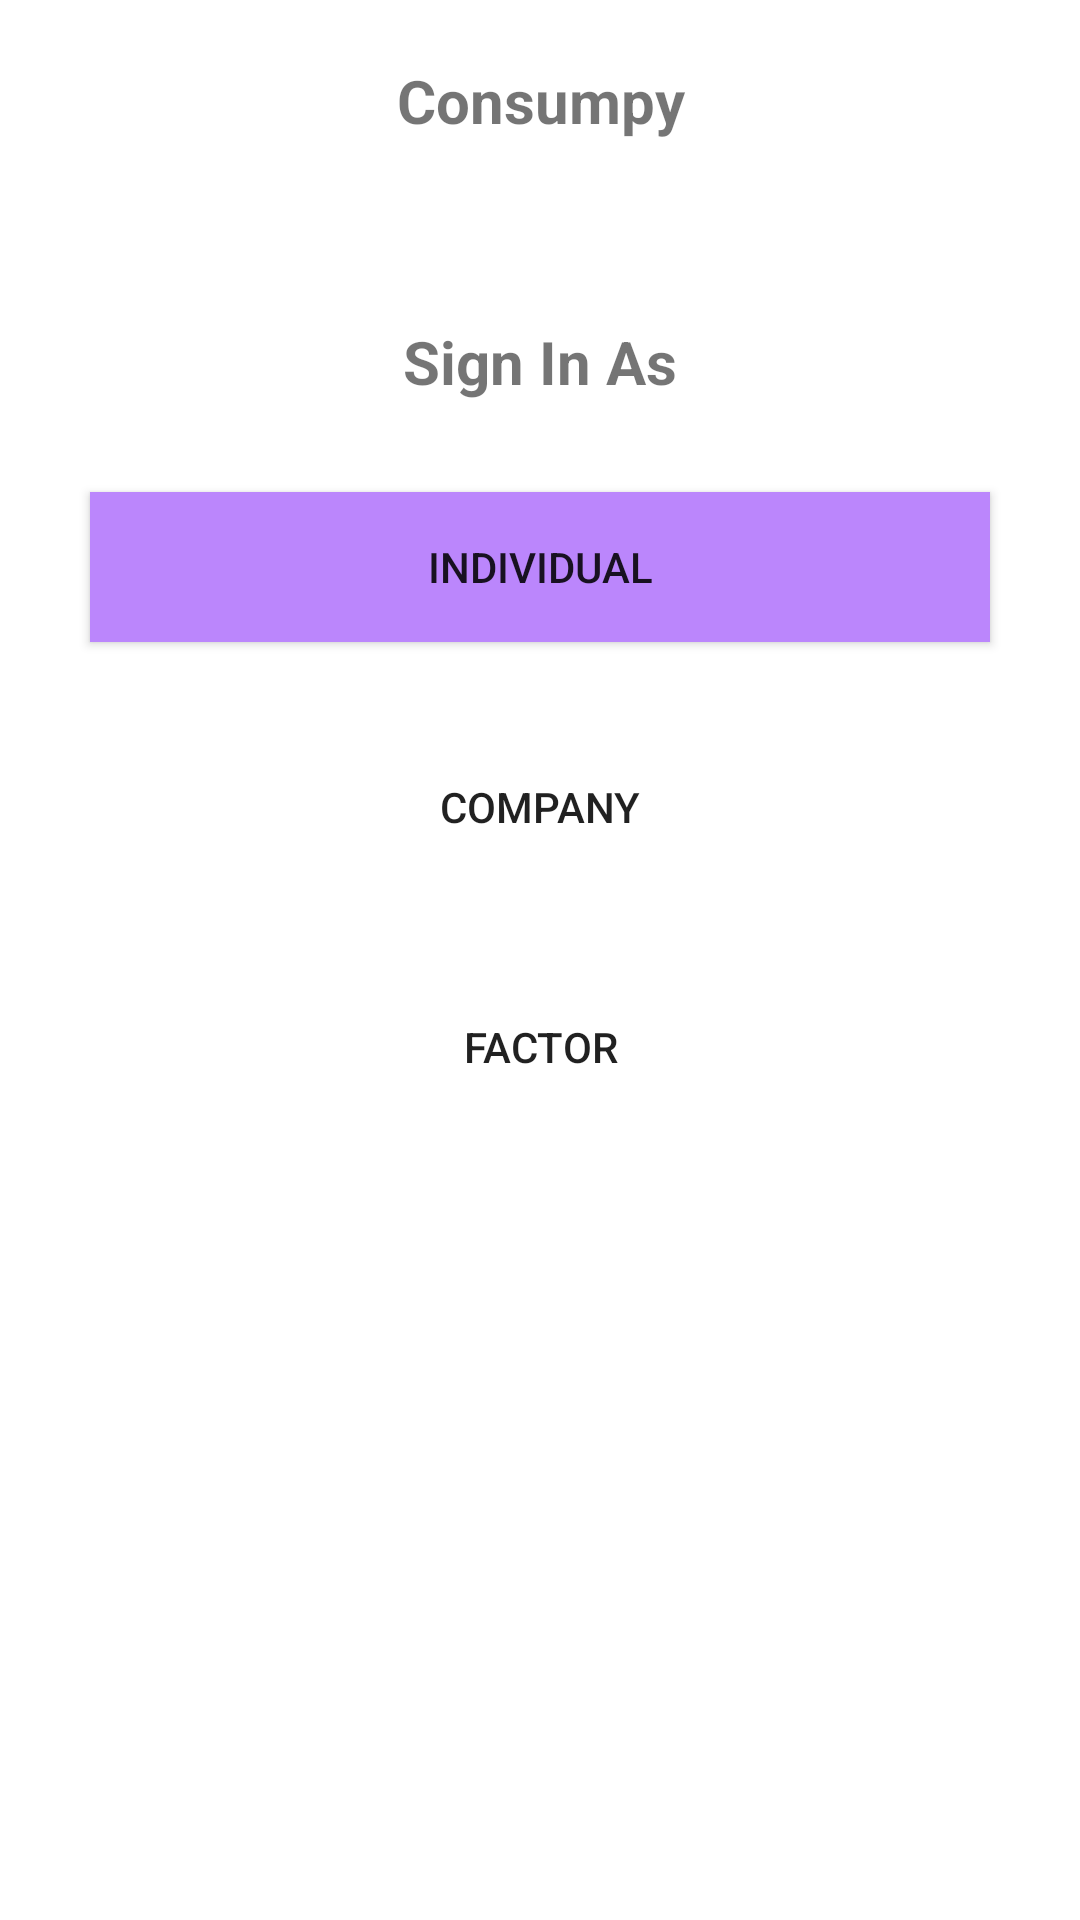

Layout XML and referenced resources for this Android screen:
<!-- AndroidManifest.xml: application theme Theme.AL1 -->
<!-- res/layout/activity_consumpy.xml -->
<?xml version="1.0" encoding="utf-8"?>
<LinearLayout

    xmlns:android="http://schemas.android.com/apk/res/android"
    xmlns:app="http://schemas.android.com/apk/res-auto"
    xmlns:tools="http://schemas.android.com/tools"
    android:layout_width="match_parent"
    android:layout_height="match_parent"
    tools:context=".ConsumpyActivity"
    android:orientation="vertical"
    >

    <TextView
        android:layout_width="match_parent"
        android:layout_height="wrap_content"
        android:text="Consumpy"
        android:textAlignment="center"
        android:textColor="@color/red"
        android:textSize="20dp"
        android:textStyle="bold"
        android:layout_margin="20dp"
        android:gravity="center_horizontal">
    </TextView>

    <TextView
        android:layout_width="match_parent"
        android:layout_height="wrap_content"
        android:text="Sign In As"
        android:textAlignment="center"
        android:textColor="@color/red"
        android:textSize="20dp"
        android:textStyle="bold"
        android:layout_marginTop="40dp"
        android:layout_marginLeft="20dp"
        android:layout_marginRight="20dp"
        android:gravity="center_horizontal">
    </TextView>

    <Button
        android:layout_width="match_parent"
        android:layout_height="50dp"
        android:layout_margin="30dp"
        android:background="@color/purple_200"
        android:layout_marginLeft="20dp"
        android:layout_marginRight="20dp"
        android:text="Individual"
        android:id="@+id/individual_id"

        >

    </Button>
    <Button
        android:layout_width="match_parent"
        android:layout_height="50dp"

        android:background="@color/red"
        android:layout_marginLeft="30dp"
        android:layout_marginRight="30dp"
        android:text="Company"
        android:id="@+id/company_id"
        >

    </Button>
    <Button
        android:layout_width="match_parent"
        android:layout_height="50dp"
        android:layout_marginTop="30dp"
        android:background="@color/red"
        android:layout_marginLeft="30dp"
        android:layout_marginRight="30dp"
        android:text="Factor"
        android:id="@+id/factor_id"
        >

    </Button>



</LinearLayout>
<!-- resources referenced by this layout -->
<resources>
  <style name="Theme.AL1" parent="Theme.MaterialComponents.Light.NoActionBar">
          
          <item name="colorPrimary">@color/purple_500</item>
          <item name="colorPrimaryVariant">@color/purple_700</item>
          <item name="colorOnPrimary">@color/white</item>
          
          <item name="colorSecondary">@color/teal_200</item>
          <item name="colorSecondaryVariant">@color/teal_700</item>
          <item name="colorOnSecondary">@color/black</item>
          
          <item name="android:statusBarColor" tools:targetApi="l">?attr/colorPrimaryVariant</item>
          
      </style>
  <!-- not gathered from this repository: default colours our renderer supplied (Android Studio template values) -->
  <color name="purple_200">#FFBB86FC</color>
  <color name="purple_500">#FF6200EE</color>
  <color name="purple_700">#FF3700B3</color>
  <color name="teal_200">#FF03DAC5</color>
  <color name="teal_700">#FF018786</color>
  <color name="black">#FF000000</color>
  <color name="white">#FFFFFFFF</color>
</resources>
